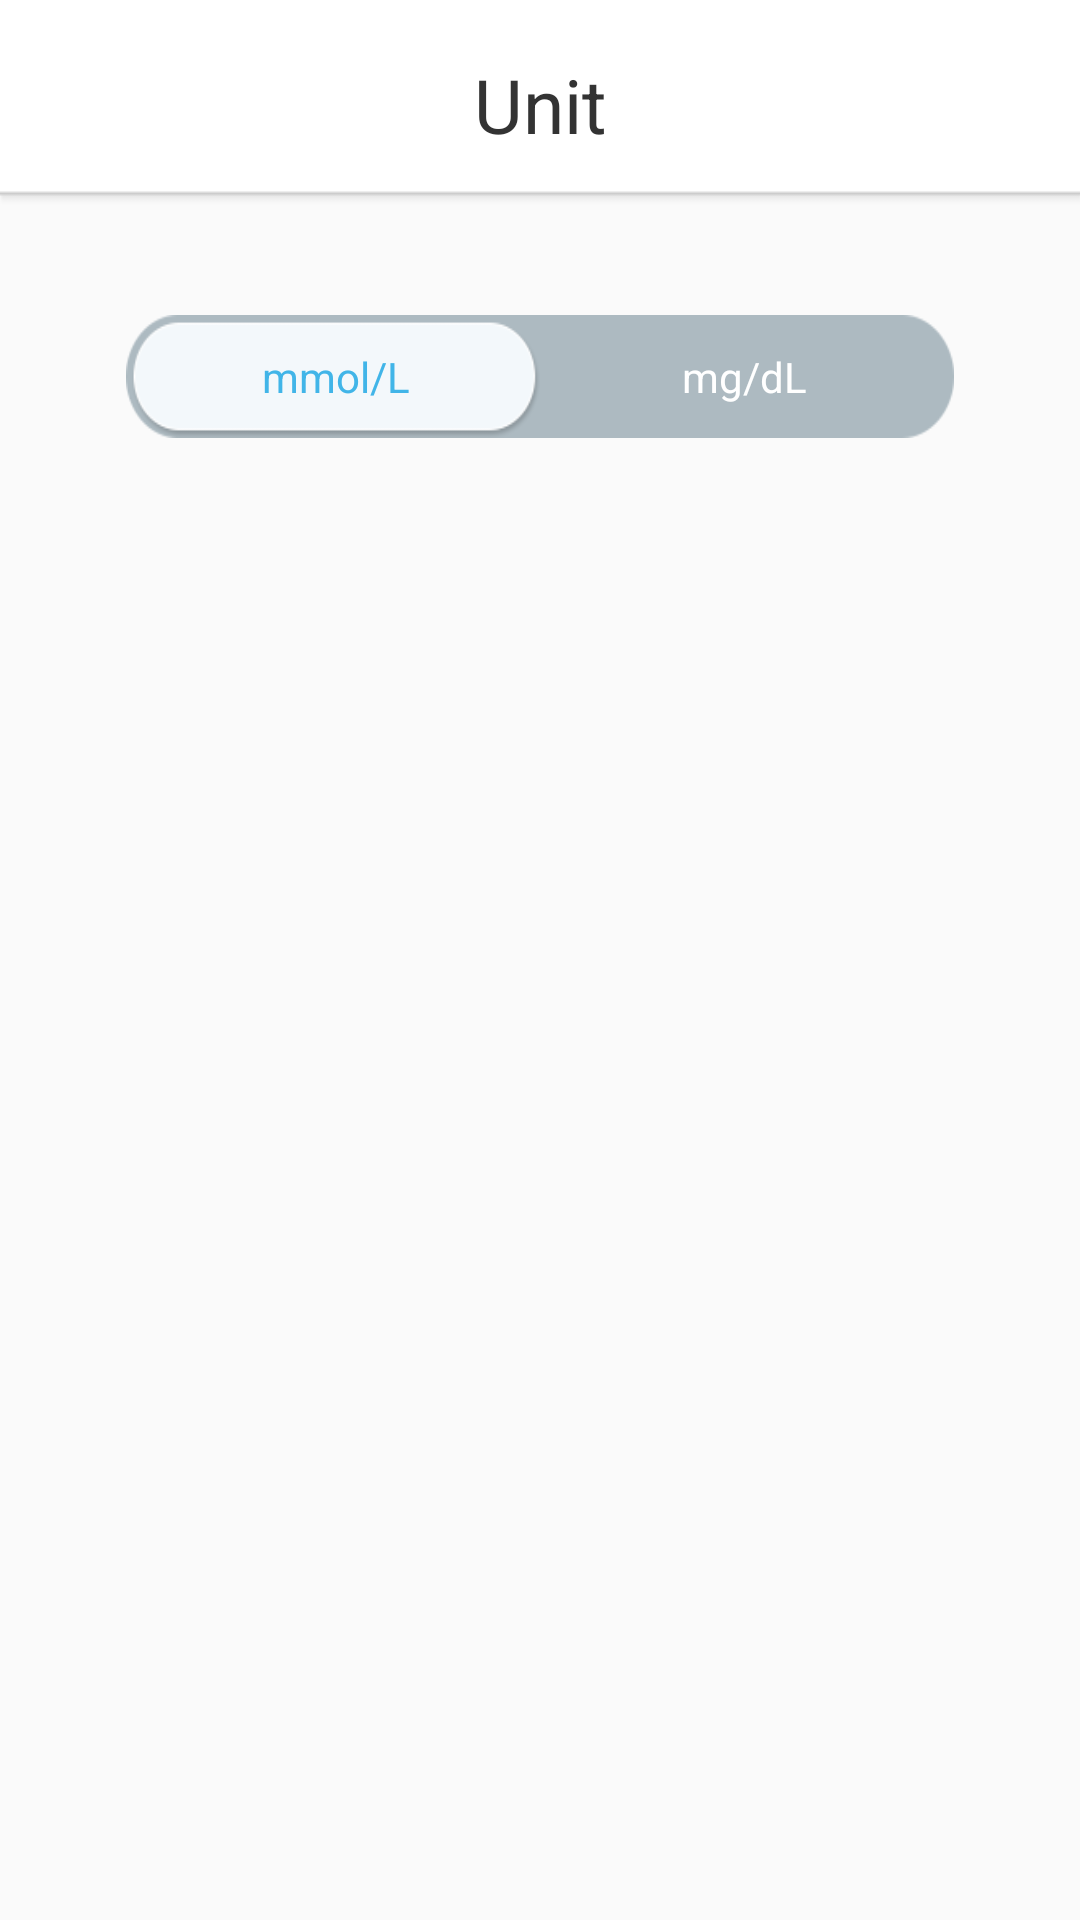

Layout XML and referenced resources for this Android screen:
<!-- AndroidManifest.xml: application theme FullScreenStyle -->
<!-- res/layout/fragment_unit.xml -->
<?xml version="1.0" encoding="utf-8"?>
<RelativeLayout xmlns:android="http://schemas.android.com/apk/res/android"
    android:layout_width="match_parent"
    android:layout_height="match_parent">
    <RelativeLayout
        android:layout_marginRight="@dimen/range_padding"
        android:layout_marginLeft="@dimen/range_padding"
        android:layout_marginTop="100dp"
        android:paddingLeft="@dimen/range_margin_left"
        android:paddingRight="@dimen/range_margin_left"
        android:layout_width="match_parent"
        android:layout_height="@dimen/range_frame_height"
        android:background="@drawable/range_frame"
        >
        <TextView
            android:layout_width="wrap_content"
            android:layout_height="wrap_content"
            android:text="@string/settings_unit"
            android:textColor="#444444"
            android:textSize="19sp"
            android:layout_centerVertical="true"/>
        <LinearLayout
            android:layout_marginTop="5dp"
            android:layout_marginBottom="5dp"
            android:layout_width="300dp"
            android:layout_height="match_parent"
            android:layout_alignParentRight="true"
            android:background="@drawable/switch_button_frame"
            android:paddingLeft="2dp"
            android:paddingRight="2dp"
            android:orientation="horizontal">
            <TextView
                android:id="@+id/fragment_unit_mmol"
                android:layout_weight="1"
                android:layout_width="match_parent"
                android:layout_height="match_parent"
                android:background="@drawable/switch_button_normal"
                android:text="@string/unit_mmol"
                android:textColor="@color/blue"
                android:gravity="center"
                />
            <TextView
                android:id="@+id/fragment_unit_mg"
                android:layout_weight="1"
                android:layout_width="match_parent"
                android:layout_height="match_parent"
                android:text="@string/unit_mg"
                android:textColor="@color/white"
                android:gravity="center"/>
            </LinearLayout>
        </RelativeLayout>
    <TextView
        android:id="@+id/fragment_target_title"
        android:layout_width="match_parent"
        android:layout_height="@dimen/activity_title_height"
        android:layout_alignParentTop="true"
        android:background="@drawable/title"
        android:gravity="center"
        android:text="@string/settings_item_unit"
        android:textColor="@color/title"
        android:textSize="@dimen/title_text_size" />
</RelativeLayout>
<!-- resources referenced by this layout -->
<resources>
  <color name="blue">#41b5e8</color>
  <color name="title">#333333</color>
  <color name="white">#ffffff</color>
  <dimen name="activity_title_height">70dp</dimen>
  <dimen name="range_frame_height">51dp</dimen>
  <dimen name="range_margin_left">20dp</dimen>
  <dimen name="range_padding">22dp</dimen>
  <dimen name="title_text_size">25sp</dimen>
  <!-- drawable switch_button_frame: png bitmap (drawable-mdpi, 2084 bytes) -->
  <!-- drawable switch_button_normal: png bitmap (drawable-mdpi, 3278 bytes) -->
  <!-- drawable title: png bitmap (drawable-mdpi, 1365 bytes) -->
  <string name="settings_item_unit">Unit</string>
  <string name="settings_unit">BG Unit</string>
  <string name="unit_mg">mg/dL</string>
  <string name="unit_mmol">mmol/L</string>
  <style name="FullScreenStyle" parent="Theme.AppCompat.Light">
          <item name="android:windowFullscreen">true</item>
          <item name="android:windowNoTitle">true</item>
      </style>
</resources>
